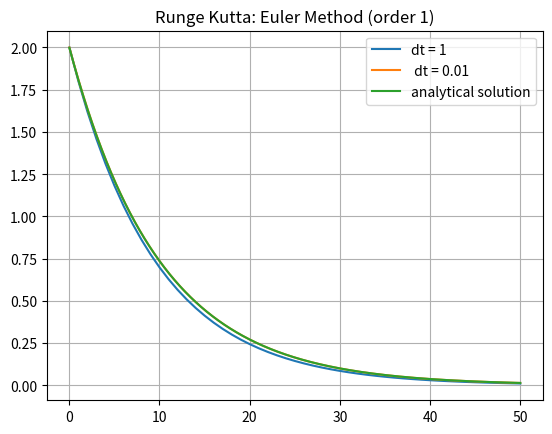
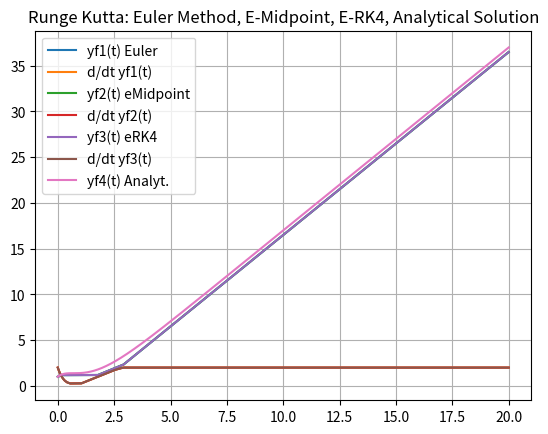

The script that saved these images, in order:
# [redacted]

import numpy as np
import matplotlib.pyplot as plt

# ----------------------------------------------------------------------------------------------------------------------


# runge kutta numerical method to solve differential equation
def RungeKutta(function, y0, A, b, c, time_vec):

    y = [[0 for i in range(len(y0))] for j in range(len(time_vec))]
    y[0] = y0

    h = time_vec[2]- time_vec[1]        #stepsize

    valid,order = checkButcherTableau(A,b,c)    #check A,b,c
    if not valid:                               # bye bye
        print("butcher not valid")
        return np.zeros(len(time_vec));

    # valid
    print("order is ",order)

    if order > 1:
        #y(n+1) = y(n) + h * sum_i bi ki
        for n in range(len(y)-1):
            # arange the ki vector
            ki = [[0 for  i in range(len(y0))] for i in range(order)]
            for i in range(order):
                t_arg = time_vec[n]+c[i]*h
                y_arg = y[n] + h* np.dot(A[i],ki)
                ki[i] = (function(y_arg,t_arg))

            y[n+1] = (y[n] + h* np.dot(b,ki))

    # order = 1, euler method
    else:
        for n in range(len(y)-1):
            y[n+1] = y[n] + h * function(y[n],time_vec[n])

    return y


# checks if butcher tableau is correct and valid
def checkButcherTableau(A,b,c):
    #TODO untere dreiecksmatrix

    valid = True;
    tol = 1e-9;     #tolerance because 1 ~ 0.99999999999999

    #first element of c must be 0
    if c[0] != 0:
        print("Error: c0 not 0!")
        valid = False

    # sum of b must be 1
    if np.abs(np.sum(b)-1) > tol:
        print("Error: sum of b  not 1!")
        print(np.sum(b))
        valid = False

    # the dimensions must fit
    if len(A) != len(A) or len(c) != len(b) or len(c) != len(A):
        print("Dimensions do not fit")
        print("A: ",np.shape(A),", b: ",np.shape(b), ", c: ",np.shape(c))
        valid = False;

    # each sum of row i of A must be ci
    for i in range(len(A)):
        if np.abs(np.sum(A[i])-c[i]) > tol:
            print("sum A",i," not c",i)
            print(np.sum(A[i])," and ", c[i])
            valid = False;

    return valid, len(b)



# given function on problem a)
_alpha = -0.1
def func1(y,t):
    r = np.multiply(_alpha,y)
    return r


# analytical solution of yd(t)
def yd_analytical(y0,t,a):
    return y0*np.exp(a*t)


# solved function on problem f)
def func2(y,t):
    f = np.array([0,0])
    f[0] = y[1]
    f[1] = 4*t - 2 * y[0] - 3 * y[1]
    return f;


# analytical solution of yf(t)
def yf_analytical(t):
    return 2*t - 3 - 4*np.exp(-2*t) + 8*np.exp(-1*t)

# ----------- START ----------------------------------------------------------

# --- a) --- runge kutta method: solve linear equation system---------------------------------

# --- b) ---- check if butcher tableau is correct ----

# --- c,d) ---------------------------------------------------
print("\n --------------------------- c) d) -----------------------------")
#y' = a * y(t)

# A ,b ,c for Euler-method solving
A = [[0]]
b = np.array([1])
c = np.array([0])

# initial values
_Y0 = np.array([2])

# time array
dt = 1
dt2 = 0.01
tmax = 50
times = np.arange(dt2,tmax+dt,dt)
times2 = np.arange(dt2,tmax+dt2,dt2)

# calculate with dt =1s , dt2 = 0.01s
yd1 = RungeKutta(func1,_Y0,A,b,c,times)
yd2 = RungeKutta(func1,_Y0,A,b,c,times2)


# ---- e)  solve analytically and plot alltogether ------------------
print("\n --------------------------- e) -----------------------------")
yd3 = yd_analytical(_Y0,times2,_alpha)

#plot
plt.figure()
plt.plot(times,yd1)
plt.plot(times2,yd2)
plt.plot(times2,yd3)
plt.legend(('dt = 1',' dt = 0.01' , 'analytical solution'))
plt.title("Runge Kutta: Euler Method (order 1)")
plt.grid()
plt.show()


# ---- f,g ) --------- solve differential equation of 2nd order f(2)  dt = 0.01 , tmax = 20
print("\n --------------------------- f) g) -----------------------------")

# inital values of y(t), y'(t)
_Y0 = [1,2]

# time
dt = 0.001
tmax = 20
times = np.arange(0,tmax,dt)

# solve with euler
yf1 = RungeKutta(func2,_Y0,A,b,c,times)

#solve with explicit midpoint method
A2 = [[0,0],[0.5,0]]
b2 = [1/2,1/2]
c2 = [0,1/2]
yf2 = RungeKutta(func2,_Y0,A2,b2,c2,times)

# solve with eRK4 method
A3 = [[0,0,0,0],[0.5,0,0,0],[0,0.5,0,0],[0,0,1,0]]
b3 = [1/6,1/3,1/3,1/6]
c3 = [0,1/2,1/2,1]
yf3 = RungeKutta(func2,_Y0,A3,b3,c3,times)

# get solution from hand-calculated solution
yf4 = yf_analytical(times)

# plot alltogether
plt.figure()
plt.plot(times,yf1)
plt.plot(times,yf2)
plt.plot(times,yf3)
plt.plot(times,yf4)
plt.legend(('yf1(t) Euler','d/dt yf1(t)' ,'yf2(t) eMidpoint','d/dt yf2(t)' ,'yf3(t) eRK4','d/dt yf3(t)', 'yf4(t) Analyt.'))
plt.title("Runge Kutta: Euler Method, E-Midpoint, E-RK4, Analytical Solution")
plt.grid()
plt.show()


